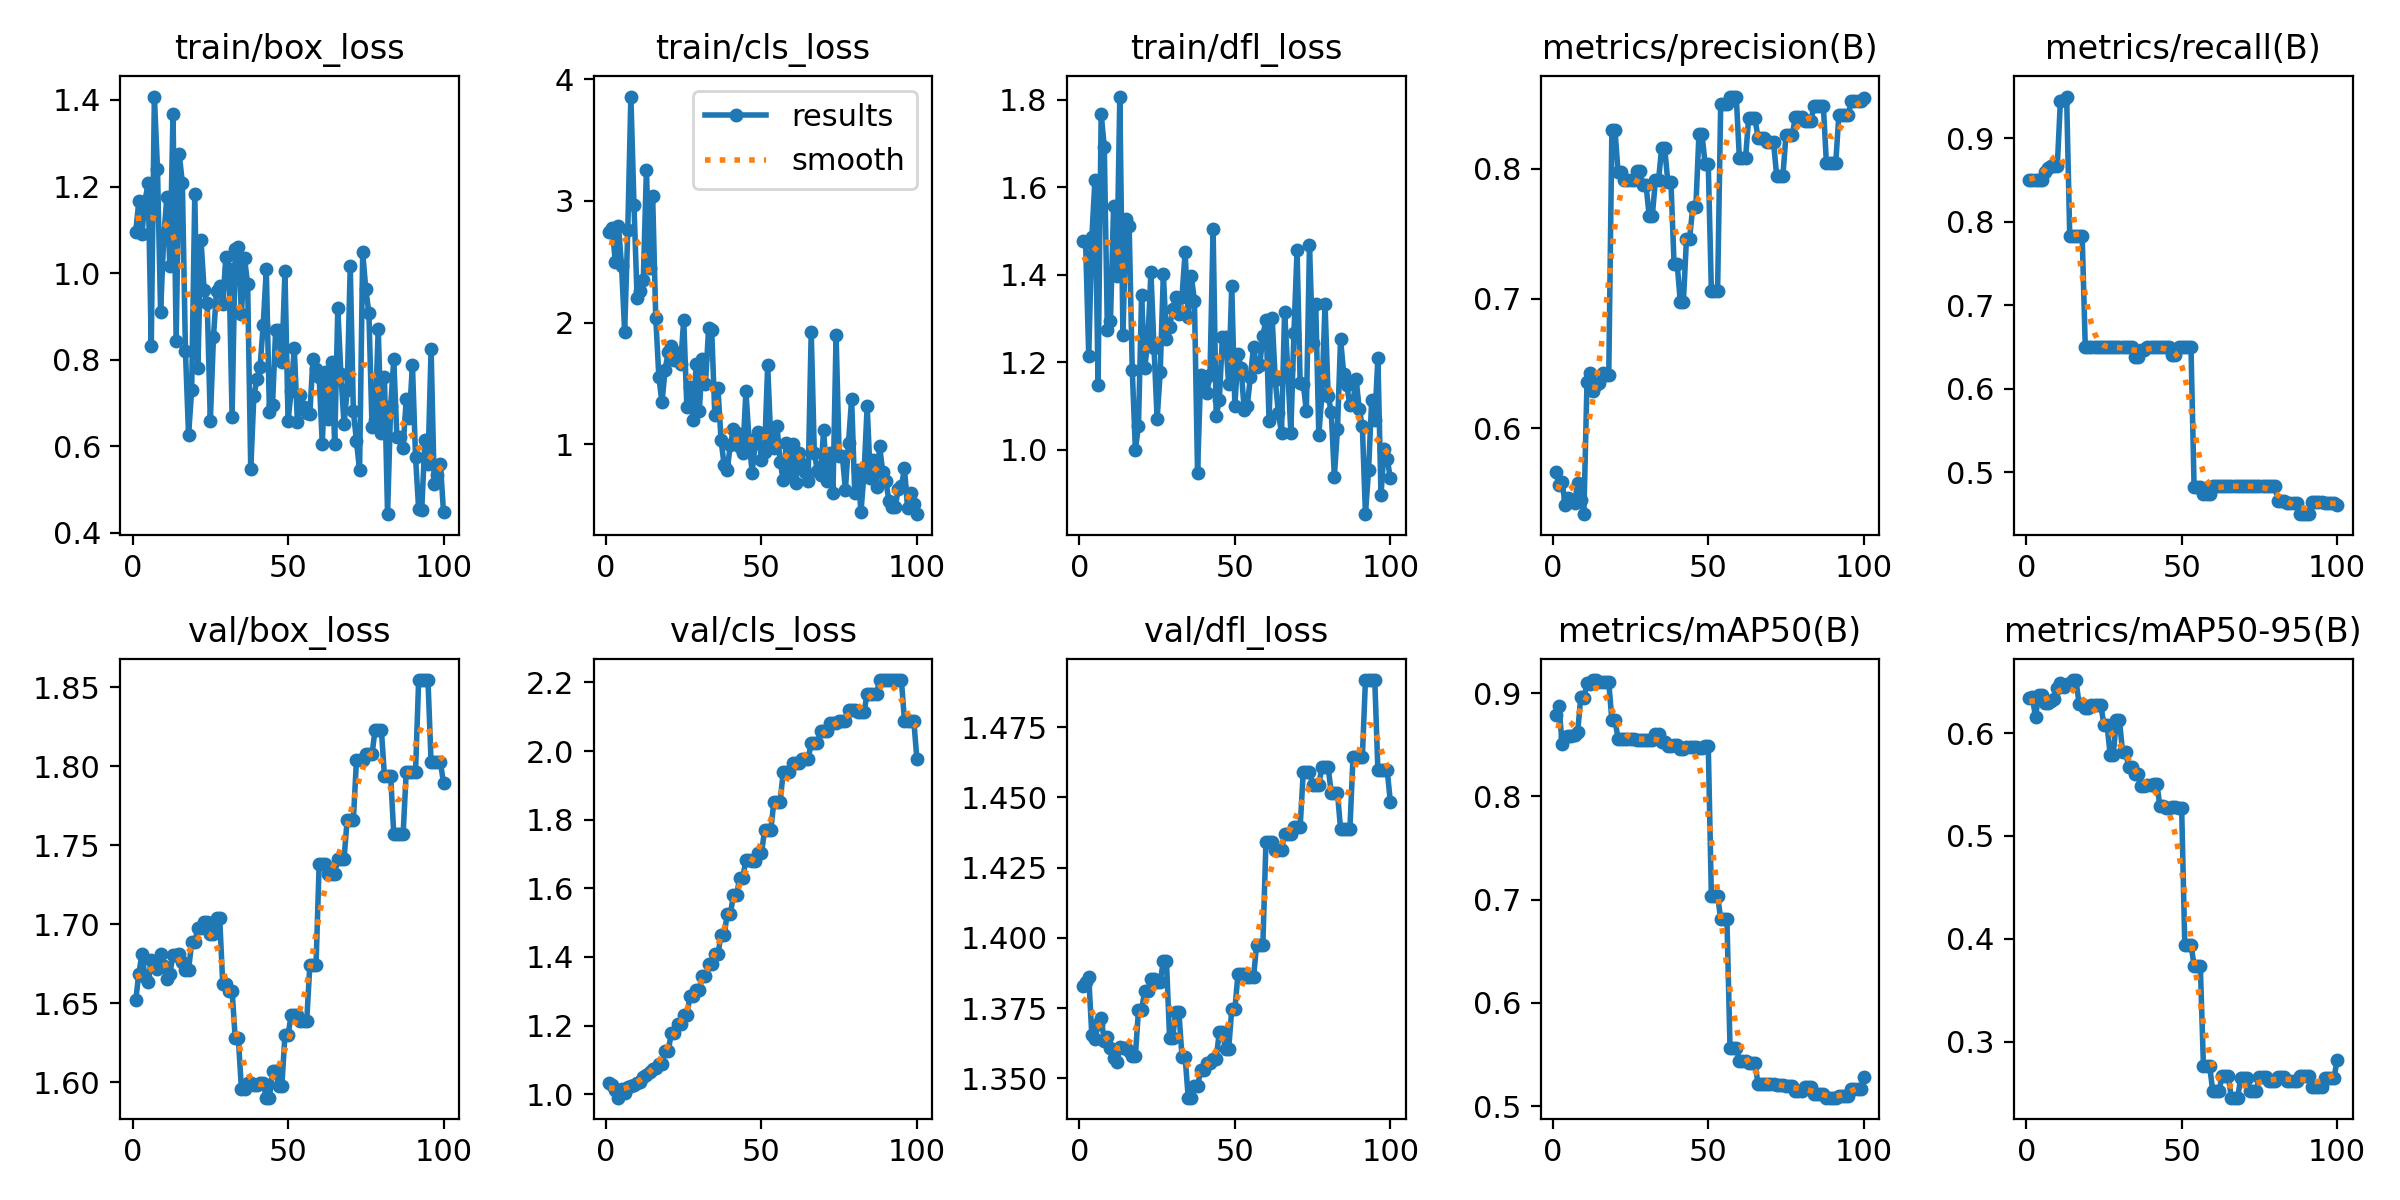

The data file committed next to this chart (first rows):
epoch, time, train/box_loss, train/cls_loss, train/dfl_loss, metrics/precision(B), metrics/recall(B), metrics/mAP50(B), metrics/mAP50-95(B), val/box_loss, val/cls_loss, val/dfl_loss, lr/pg0, lr/pg1, lr/pg2
1, 33.56, 1.095, 2.747, 1.478, 0.5658, 0.85, 0.8784, 0.6342, 1.652, 1.033, 1.383, 0, 0, 0
2, 37.38, 1.166, 2.777, 1.474, 0.5564, 0.85, 0.8873, 0.6351, 1.669, 1.028, 1.384, 1.17822e-06, 1.17822e-06, 1.17822e-06
3, 38.68, 1.091, 2.497, 1.215, 0.5581, 0.85, 0.8505, 0.6153, 1.681, 1.013, 1.386, 2.33288e-06, 2.33288e-06, 2.33288e-06
4, 40.09, 1.166, 2.795, 1.486, 0.5406, 0.85, 0.8573, 0.6372, 1.667, 0.9898, 1.365, 3.46397e-06, 3.46397e-06, 3.46397e-06
5, 41.78, 1.209, 2.468, 1.617, 0.5464, 0.85, 0.8579, 0.637, 1.664, 1.014, 1.364, 4.5715e-06, 4.5715e-06, 4.5715e-06
6, 43.39, 0.8326, 1.921, 1.148, 0.5439, 0.8598, 0.8586, 0.6288, 1.678, 1.002, 1.369, 5.65548e-06, 5.65548e-06, 5.65548e-06
7, 45.01, 1.408, 2.756, 1.768, 0.5423, 0.8644, 0.8592, 0.6288, 1.675, 1.02, 1.372, 6.71588e-06, 6.71588e-06, 6.71588e-06
8, 46.33, 1.242, 3.857, 1.693, 0.5579, 0.8667, 0.8625, 0.6311, 1.672, 1.024, 1.363, 7.75273e-06, 7.75273e-06, 7.75273e-06
9, 47.27, 0.9103, 2.966, 1.274, 0.5449, 0.8667, 0.896, 0.6328, 1.681, 1.026, 1.365, 8.76602e-06, 8.76602e-06, 8.76602e-06
10, 48.47, 1.08, 2.198, 1.296, 0.5337, 0.8667, 0.8948, 0.6436, 1.674, 1.032, 1.361, 9.75574e-06, 9.75574e-06, 9.75574e-06
11, 49.77, 1.175, 2.259, 1.558, 0.636, 0.9451, 0.9093, 0.6489, 1.665, 1.036, 1.357, 1.07219e-05, 1.07219e-05, 1.07219e-05
12, 51.03, 1.016, 2.353, 1.397, 0.6423, 0.9455, 0.9087, 0.6446, 1.669, 1.049, 1.356, 1.16645e-05, 1.16645e-05, 1.16645e-05
13, 52.65, 1.368, 3.255, 1.808, 0.6289, 0.95, 0.9124, 0.6481, 1.68, 1.056, 1.361, 1.25835e-05, 1.25835e-05, 1.25835e-05
14, 54.47, 0.8444, 2.452, 1.263, 0.6336, 0.7833, 0.9126, 0.6481, 1.68, 1.065, 1.361, 1.3479e-05, 1.3479e-05, 1.3479e-05
15, 56.29, 1.274, 3.04, 1.527, 0.6348, 0.7833, 0.9102, 0.6515, 1.681, 1.073, 1.361, 1.43509e-05, 1.43509e-05, 1.43509e-05
16, 57.98, 1.209, 2.04, 1.511, 0.6428, 0.7833, 0.9103, 0.6512, 1.676, 1.076, 1.36, 1.51993e-05, 1.51993e-05, 1.51993e-05
17, 59.53, 0.8194, 1.552, 1.183, 0.6411, 0.7833, 0.9106, 0.6287, 1.671, 1.089, 1.358, 1.60241e-05, 1.60241e-05, 1.60241e-05
18, 61.05, 0.6256, 1.343, 1, 0.6411, 0.7833, 0.9106, 0.6287, 1.671, 1.089, 1.358, 1.68253e-05, 1.68253e-05, 1.68253e-05
19, 62.61, 0.7311, 1.611, 1.055, 0.8298, 0.65, 0.8737, 0.6241, 1.688, 1.125, 1.374, 1.7603e-05, 1.7603e-05, 1.7603e-05
20, 63.9, 1.182, 1.755, 1.353, 0.8298, 0.65, 0.8737, 0.6241, 1.688, 1.125, 1.374, 1.83571e-05, 1.83571e-05, 1.83571e-05
21, 65.02, 0.7809, 1.809, 1.187, 0.7973, 0.65, 0.8559, 0.6273, 1.698, 1.178, 1.381, 1.90876e-05, 1.90876e-05, 1.90876e-05
22, 66.54, 1.077, 1.694, 1.246, 0.7973, 0.65, 0.8559, 0.6273, 1.698, 1.178, 1.381, 1.97946e-05, 1.97946e-05, 1.97946e-05
23, 67.26, 0.9606, 1.748, 1.407, 0.7913, 0.65, 0.8557, 0.6271, 1.701, 1.203, 1.385, 2.0478e-05, 2.0478e-05, 2.0478e-05
24, 67.86, 0.9306, 1.658, 1.233, 0.7913, 0.65, 0.8557, 0.6271, 1.701, 1.203, 1.385, 2.11379e-05, 2.11379e-05, 2.11379e-05
25, 68.56, 0.6588, 2.024, 1.071, 0.7918, 0.65, 0.8552, 0.6081, 1.694, 1.23, 1.384, 2.17741e-05, 2.17741e-05, 2.17741e-05
26, 69.27, 0.8523, 1.308, 1.179, 0.7918, 0.65, 0.8552, 0.6081, 1.694, 1.23, 1.384, 2.23869e-05, 2.23869e-05, 2.23869e-05
27, 70.08, 0.9596, 1.466, 1.401, 0.7981, 0.65, 0.855, 0.5791, 1.704, 1.286, 1.392, 2.2976e-05, 2.2976e-05, 2.2976e-05
28, 70.71, 0.9706, 1.2, 1.253, 0.7981, 0.65, 0.855, 0.5791, 1.704, 1.286, 1.392, 2.35417e-05, 2.35417e-05, 2.35417e-05
29, 71.48, 0.929, 1.661, 1.28, 0.7872, 0.65, 0.8547, 0.6122, 1.662, 1.304, 1.365, 2.40837e-05, 2.40837e-05, 2.40837e-05
30, 72.18, 1.038, 1.272, 1.322, 0.7872, 0.65, 0.8547, 0.6122, 1.662, 1.304, 1.365, 2.46022e-05, 2.46022e-05, 2.46022e-05
31, 73.05, 1.01, 1.698, 1.349, 0.7638, 0.65, 0.8545, 0.5815, 1.658, 1.345, 1.374, 2.50971e-05, 2.50971e-05, 2.50971e-05
32, 73.83, 0.6689, 1.495, 1.31, 0.7638, 0.65, 0.8545, 0.5815, 1.658, 1.345, 1.374, 2.55685e-05, 2.55685e-05, 2.55685e-05
33, 74.59, 1.055, 1.952, 1.35, 0.7911, 0.65, 0.8608, 0.5666, 1.628, 1.38, 1.358, 2.60163e-05, 2.60163e-05, 2.60163e-05
34, 75.31, 1.061, 1.936, 1.452, 0.7911, 0.65, 0.8608, 0.5666, 1.628, 1.38, 1.358, 2.64405e-05, 2.64405e-05, 2.64405e-05
35, 76.64, 0.9065, 1.237, 1.305, 0.8159, 0.6381, 0.8521, 0.5599, 1.596, 1.408, 1.343, 2.68412e-05, 2.68412e-05, 2.68412e-05
36, 77.76, 1.034, 1.462, 1.397, 0.8159, 0.6381, 0.8521, 0.5599, 1.596, 1.408, 1.343, 2.72183e-05, 2.72183e-05, 2.72183e-05
37, 78.71, 0.9744, 1.038, 1.341, 0.7898, 0.6468, 0.8492, 0.549, 1.6, 1.463, 1.347, 2.75718e-05, 2.75718e-05, 2.75718e-05
38, 79.8, 0.5466, 0.8264, 0.9479, 0.7898, 0.6468, 0.8492, 0.549, 1.6, 1.463, 1.347, 2.79018e-05, 2.79018e-05, 2.79018e-05
39, 81.12, 0.7167, 0.7902, 1.171, 0.7268, 0.65, 0.8494, 0.5492, 1.598, 1.525, 1.353, 2.82082e-05, 2.82082e-05, 2.82082e-05
40, 81.99, 0.7547, 0.997, 1.158, 0.7268, 0.65, 0.8494, 0.5492, 1.598, 1.525, 1.353, 2.84911e-05, 2.84911e-05, 2.84911e-05
41, 82.93, 0.7836, 1.124, 1.131, 0.6976, 0.65, 0.8462, 0.551, 1.6, 1.581, 1.355, 2.87504e-05, 2.87504e-05, 2.87504e-05
42, 83.8, 0.8803, 1.092, 1.172, 0.6976, 0.65, 0.8462, 0.551, 1.6, 1.581, 1.355, 2.89861e-05, 2.89861e-05, 2.89861e-05
43, 85.32, 1.009, 0.9786, 1.504, 0.7463, 0.65, 0.8477, 0.5291, 1.59, 1.631, 1.357, 2.91983e-05, 2.91983e-05, 2.91983e-05
44, 86.63, 0.6797, 0.9261, 1.078, 0.7463, 0.65, 0.8477, 0.5291, 1.59, 1.631, 1.357, 2.93869e-05, 2.93869e-05, 2.93869e-05
45, 88.23, 0.6951, 1.436, 1.113, 0.7702, 0.65, 0.8477, 0.5274, 1.607, 1.683, 1.367, 2.9552e-05, 2.9552e-05, 2.9552e-05
46, 89.8, 0.868, 1.037, 1.259, 0.7702, 0.65, 0.8477, 0.5274, 1.607, 1.683, 1.367, 2.96935e-05, 2.96935e-05, 2.96935e-05
47, 91.22, 0.8689, 0.767, 1.257, 0.8265, 0.6404, 0.847, 0.5283, 1.598, 1.68, 1.36, 2.98114e-05, 2.98114e-05, 2.98114e-05
48, 92.62, 0.7947, 1.008, 1.15, 0.8265, 0.6404, 0.847, 0.5283, 1.598, 1.68, 1.36, 2.99058e-05, 2.99058e-05, 2.99058e-05
49, 94.47, 1.004, 1.097, 1.375, 0.8034, 0.65, 0.8487, 0.5268, 1.63, 1.702, 1.375, 2.99766e-05, 2.99766e-05, 2.99766e-05
50, 95.97, 0.6584, 0.8691, 1.101, 0.8034, 0.65, 0.8487, 0.5268, 1.63, 1.702, 1.375, 3.00238e-05, 3.00238e-05, 3.00238e-05
51, 97.59, 0.7275, 0.934, 1.22, 0.7059, 0.65, 0.7036, 0.3945, 1.643, 1.769, 1.387, 3.00475e-05, 3.00475e-05, 3.00475e-05
52, 98.96, 0.8279, 1.648, 1.186, 0.7059, 0.65, 0.7036, 0.3945, 1.643, 1.769, 1.387, 3.00476e-05, 3.00476e-05, 3.00476e-05
53, 100.6, 0.6551, 1.033, 1.092, 0.7059, 0.65, 0.7036, 0.3945, 1.643, 1.769, 1.387, 3.00242e-05, 3.00242e-05, 3.00242e-05
54, 102.3, 0.7179, 0.9684, 1.101, 0.8501, 0.4821, 0.6815, 0.374, 1.639, 1.853, 1.386, 2.99772e-05, 2.99772e-05, 2.99772e-05
55, 104, 0.6917, 1.147, 1.167, 0.8501, 0.4821, 0.6815, 0.374, 1.639, 1.853, 1.386, 2.99066e-05, 2.99066e-05, 2.99066e-05
56, 106, 0.6773, 0.856, 1.235, 0.8501, 0.4821, 0.6815, 0.374, 1.639, 1.853, 1.386, 2.98125e-05, 2.98125e-05, 2.98125e-05
57, 107.7, 0.6747, 0.7032, 1.19, 0.8558, 0.4743, 0.5565, 0.2767, 1.674, 1.938, 1.397, 2.96948e-05, 2.96948e-05, 2.96948e-05
58, 109.5, 0.8016, 1.01, 1.193, 0.8558, 0.4743, 0.5565, 0.2767, 1.674, 1.938, 1.397, 2.95535e-05, 2.95535e-05, 2.95535e-05
59, 111.1, 0.7775, 0.7472, 1.26, 0.8558, 0.4743, 0.5565, 0.2767, 1.674, 1.938, 1.397, 2.93887e-05, 2.93887e-05, 2.93887e-05
60, 112.8, 0.7604, 1.004, 1.297, 0.8087, 0.4833, 0.5441, 0.2519, 1.738, 1.966, 1.434, 2.92003e-05, 2.92003e-05, 2.92003e-05
... 40 more rows
